Run: headless pygame with SDL's dummy video driver; simulated clock (each Clock.tick advances the game by its frame time, no real sleeping); random seed 0; keys injected as events and as key.get_pressed() state; no mouse input.
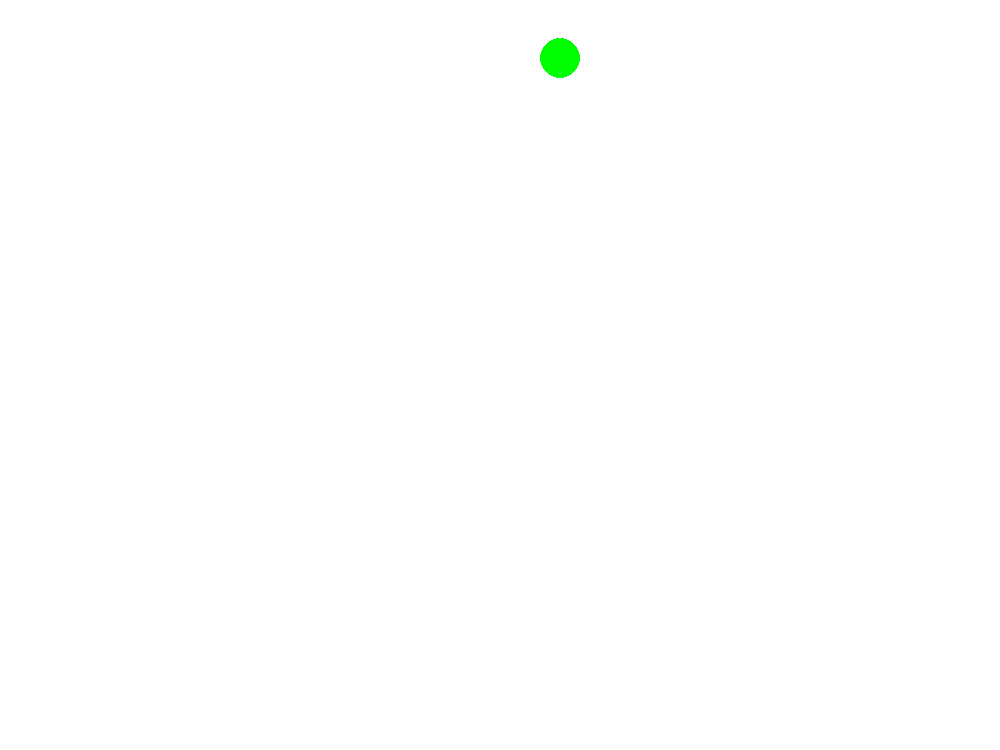
Frame 1 of 4 · flips 1–60 · no input
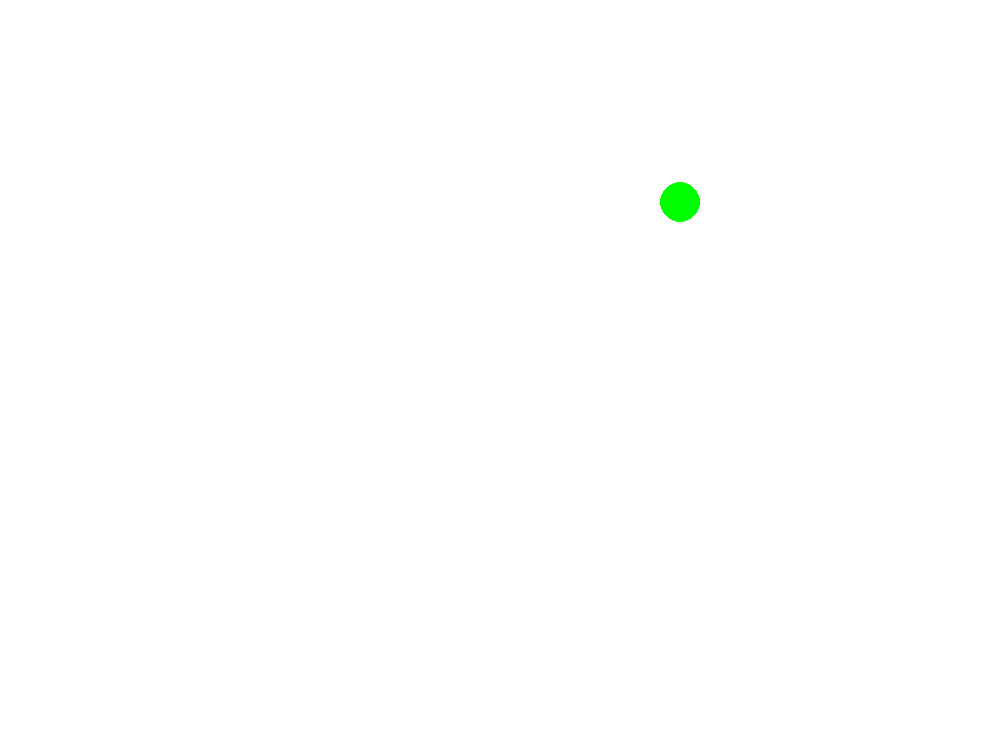
Frame 2 of 4 · flips 61–180 · tapped SPACE, RETURN · held RIGHT (→), D
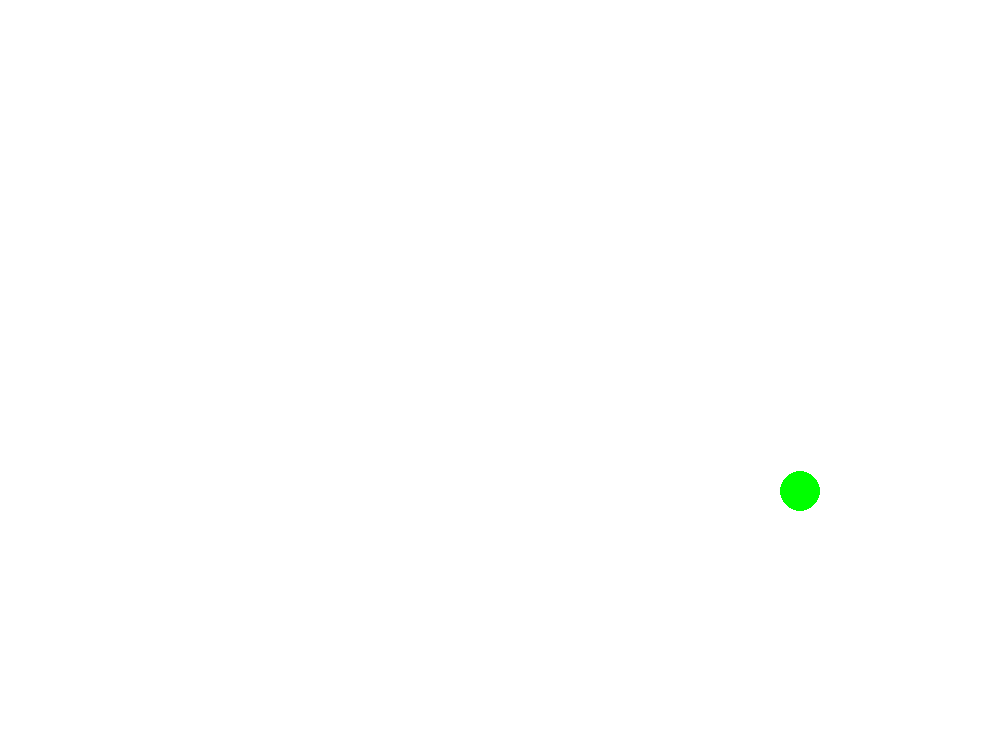
Frame 3 of 4 · flips 181–300 · held DOWN (↓), S
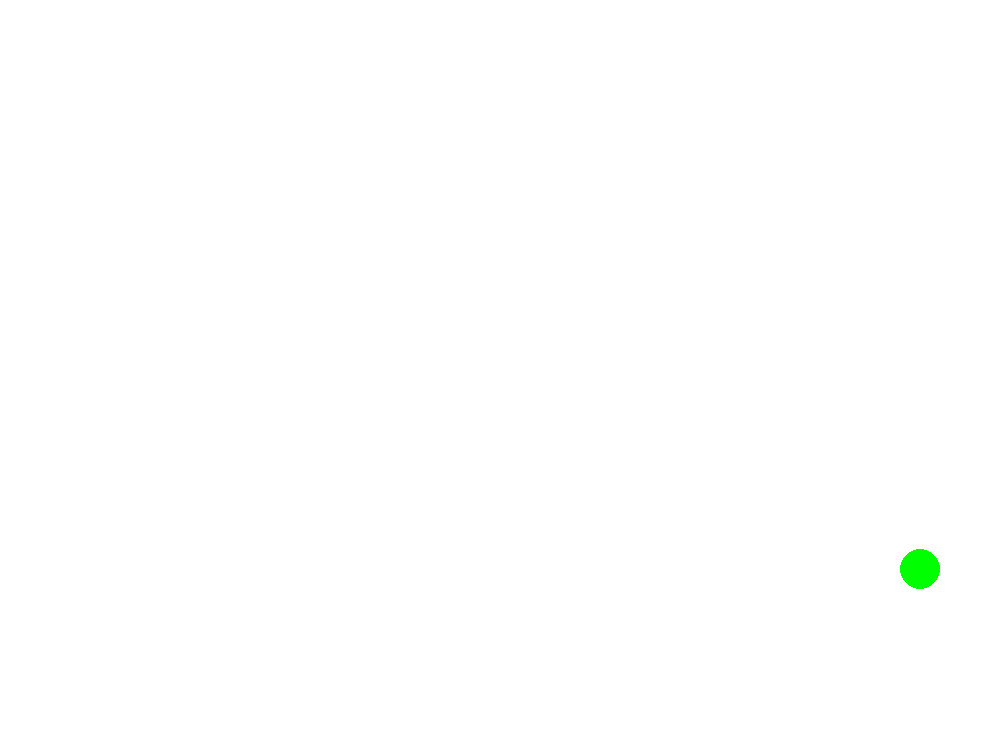
Frame 4 of 4 · flips 301–420 · held LEFT (←), A, UP (↑), W

The pygame program that drew these frames:

import pygame
import sys
pygame.init()
screen_x = 1000
screen_y = 750
screen = pygame.display.set_mode((screen_x, screen_y))
running = True

white = (255,255,255)
black = (0,0,0)
red = (255,0,0)
blue = (0,255,0)
green = (0,0,255)

screen.fill(black)
pygame.display.set_caption('Gravity')


class Ball:
    def __init__(self, x, y, vx, vy, size):
        self.x = x
        self.y = y
        self.radius = size
        self.vx = vx
        self.vy = vy
        self.height = self.y
        self.ay = 0.01
        self.ax = 0

    def tick(self):
        self.vx += self.ax
        self.vy += self.ay

        self.x += self.vx
        self.y += self.vy

        if self.y + self.radius >= screen_y:
            self.vy -= 0.05 * self.vy
            self.vy *= -1
        
        if self.x + self.radius >= screen_x or self.x - self.radius <= 0:
            self.ax *= -1
            self.vx -= 0.05 * self.vx
            self.vx *= -1



    def display(self):
        pygame.draw.circle(screen,blue, (self.x, self.y), self.radius)


ball = Ball(screen_x/2, 40,1,0, 20)


while running:
    
    for event in pygame.event.get():
        if event.type == pygame.QUIT:
            pygame.quit()
            sys.exit()

    pressed = pygame.key.get_pressed()

    if pressed[pygame.K_SPACE]:
        running = False
        pygame.quit()
        sys.exit()

    screen.fill(white)
    ball.tick()
    ball.display()
    pygame.display.flip()
